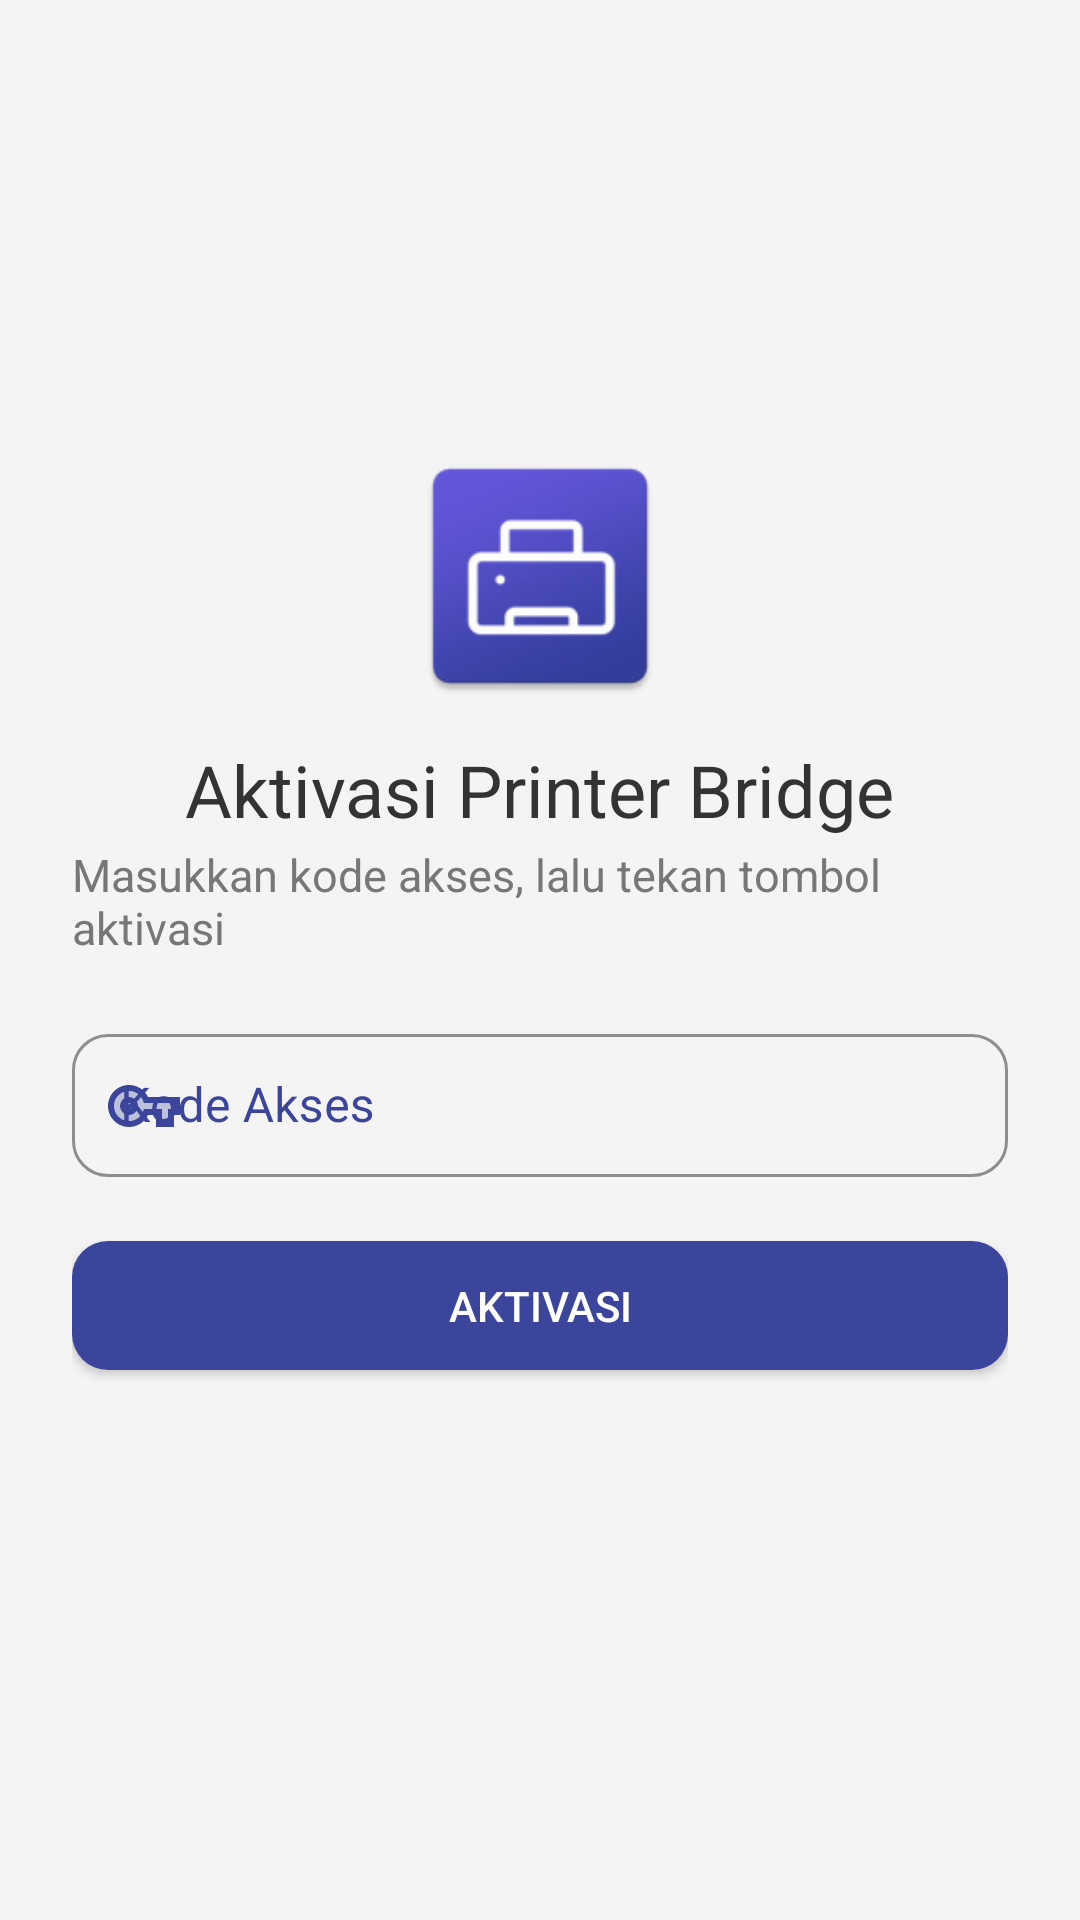

Produce the Android XML layout that renders to this screen, including the resource entries it uses.
<!-- AndroidManifest.xml: application theme Theme.KeKitaPrintBridge -->
<!-- res/layout/activity_wizard.xml -->
<?xml version="1.0" encoding="utf-8"?>
<RelativeLayout xmlns:android="http://schemas.android.com/apk/res/android"
    xmlns:app="http://schemas.android.com/apk/res-auto"
    android:id="@+id/wrap"
    android:layout_width="match_parent"
    android:layout_height="match_parent"
    android:background="#F4F4F4"
    android:gravity="center">

    <ScrollView
        android:layout_width="match_parent"
        android:layout_height="wrap_content">

        <LinearLayout
            android:layout_width="match_parent"
            android:layout_height="wrap_content"
            android:gravity="center"
            android:orientation="vertical"
            android:paddingStart="24dp"
            android:paddingEnd="24dp"
            android:paddingBottom="30dp">

            <androidx.cardview.widget.CardView
                android:layout_width="wrap_content"
                android:layout_height="wrap_content"
                android:layout_marginBottom="10dp"
                app:cardBackgroundColor="#00000000"
                app:cardCornerRadius="25dp"
                app:cardElevation="0dp">

                <ImageView
                    android:layout_width="90dp"
                    android:layout_height="90dp"
                    android:src="@mipmap/ic_launcher" />

            </androidx.cardview.widget.CardView>

            <TextView
                android:layout_width="wrap_content"
                android:layout_height="wrap_content"
                android:layout_marginBottom="2dp"
                android:focusableInTouchMode="true"
                android:text="Aktivasi Printer Bridge"
                android:textColor="#333333"
                android:textSize="24sp" />

            <TextView
                android:layout_width="wrap_content"
                android:layout_height="wrap_content"
                android:layout_marginBottom="20dp"
                android:text="Masukkan kode akses, lalu tekan tombol aktivasi"
                android:textColor="#777777"
                android:textSize="15sp" />

            <com.google.android.material.textfield.TextInputLayout
                style="@style/Widget.MaterialComponents.TextInputLayout.OutlinedBox.Dense"
                android:layout_width="match_parent"
                android:layout_height="wrap_content"
                android:hint="Kode Akses"
                android:textColorHint="#3A459B"
                app:boxCornerRadiusBottomEnd="12dp"
                app:boxCornerRadiusBottomStart="12dp"
                app:boxCornerRadiusTopEnd="12dp"
                app:boxCornerRadiusTopStart="12dp"
                app:boxStrokeColor="#3A459B"
                app:startIconDrawable="@drawable/twotone_vpn_key"
                app:startIconTint="#3A459B">

                <com.google.android.material.textfield.TextInputEditText
                    android:id="@+id/input_kode"
                    android:layout_width="match_parent"
                    android:layout_height="wrap_content"
                    android:imeOptions="actionDone"
                    android:importantForAutofill="no"
                    android:inputType="textCapCharacters|textNoSuggestions"
                    android:textColor="#3A459B"
                    android:textSize="16sp" />

            </com.google.android.material.textfield.TextInputLayout>

            <com.google.android.material.button.MaterialButton
                android:id="@+id/btn_aktivasi"
                style="@style/Widget.MaterialComponents.Button"
                android:layout_width="match_parent"
                android:layout_height="55dp"
                android:layout_marginTop="15dp"
                android:letterSpacing="0"
                android:text="Aktivasi"
                android:textColor="#FFF"
                app:backgroundTint="#3A459B"
                app:cornerRadius="12dp" />

            <ProgressBar
                android:id="@+id/progress_bar"
                android:layout_width="wrap_content"
                android:layout_height="wrap_content"
                android:layout_marginTop="16dp"
                android:visibility="gone" />

        </LinearLayout>

    </ScrollView>

</RelativeLayout>
<!-- resources referenced by this layout -->
<resources>
  <!-- drawable twotone_vpn_key (drawable) -->
  <vector xmlns:android="http://schemas.android.com/apk/res/android" android:height="24dp" android:tint="#000000" android:viewportHeight="24" android:viewportWidth="24" android:width="24dp">
        
      <path android:fillAlpha="0.3" android:fillColor="@android:color/white" android:pathData="M11.71,10.33C11.01,8.34 9.11,7 7,7c-2.76,0 -5,2.24 -5,5s2.24,5 5,5c2.11,0 4.01,-1.34 4.71,-3.33l0.23,-0.67H18v4h2v-4h2v-2H11.94l-0.23,-0.67zM7,15c-1.65,0 -3,-1.35 -3,-3s1.35,-3 3,-3 3,1.35 3,3 -1.35,3 -3,3z" android:strokeAlpha="0.3"/>
        
      <path android:fillColor="@android:color/white" android:pathData="M7,5c-3.86,0 -7,3.14 -7,7s3.14,7 7,7c2.72,0 5.17,-1.58 6.32,-4L16,15v4h6v-4h2L24,9L13.32,9C12.17,6.58 9.72,5 7,5zM22,13h-2v4h-2v-4h-6.06l-0.23,0.67C11.01,15.66 9.11,17 7,17c-2.76,0 -5,-2.24 -5,-5s2.24,-5 5,-5c2.11,0 4.01,1.34 4.71,3.33l0.23,0.67L22,11v2zM7,9c-1.65,0 -3,1.35 -3,3s1.35,3 3,3 3,-1.35 3,-3 -1.35,-3 -3,-3zM7,13c-0.55,0 -1,-0.45 -1,-1s0.45,-1 1,-1 1,0.45 1,1 -0.45,1 -1,1z"/>
      
  </vector>
  <!-- mipmap ic_launcher: webp bitmap (mipmap-hdpi, 1948 bytes) -->
  <style name="Theme.KeKitaPrintBridge" parent="Theme.MaterialComponents.Light.DarkActionBar">
          
          <item name="colorPrimary">@color/purple_500</item>
          <item name="colorPrimaryVariant">@color/purple_700</item>
          <item name="colorOnPrimary">@color/white</item>
          
          <item name="colorSecondary">@color/teal_200</item>
          <item name="colorSecondaryVariant">@color/teal_700</item>
          <item name="colorOnSecondary">@color/black</item>
          
          <item name="android:statusBarColor">?attr/colorPrimaryVariant</item>
          
      </style>
  <!-- not gathered from this repository: default colours our renderer supplied (Android Studio template values) -->
  <color name="purple_500">#FF6200EE</color>
  <color name="purple_700">#FF3700B3</color>
  <color name="teal_200">#FF03DAC5</color>
  <color name="teal_700">#FF018786</color>
  <color name="black">#FF000000</color>
  <color name="white">#FFFFFFFF</color>
</resources>
